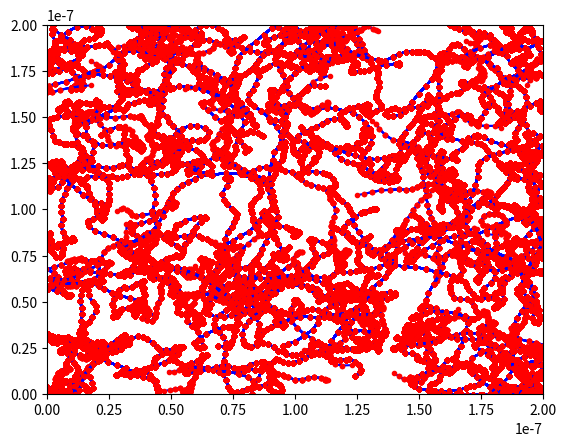

Recreate this plot in Python.
# -*- coding: utf-8 -*-
'''
Created on September 22, 2018
[redacted]
'''

# !/usr/bin/python
# -*- coding: utf8 -*-
# -------------------------------------------------------------------------
#
#   A simple molecular dynamics solver that simulates the motion
#   of non-interacting particles in the canonical ensemble using
#   a Langevin thermostat.
#
# --------------------------------------------------------------------------
#
#   This program is free software: you can redistribute it and/or modify
#   it under the terms of the GNU General Public License as published by
#   the Free Software Foundation, either version 2 of the License, or
#   (at your option) any later version.

#   This program is distributed in the hope that it will be useful,
#   but WITHOUT ANY WARRANTY; without even the implied warranty of
#   MERCHANTABILITY or FITNESS FOR A PARTICULAR PURPOSE.  See the
#   GNU General Public License for more details.

#   You should have received a copy of the GNU General Public License
#   along with this program.  If not, see <http://www.gnu.org/licenses/>.

# -------------------------------------------------------------------------

import numpy as np
import matplotlib.pylab as plt


# Define global physical constants
Avogadro = 6.02214086e23
Boltzmann = 1.38064852e-23

def wallHitCheck(pos, vels, box):
    """ This function enforces reflective boundary conditions.
    All particles that hit a wall  have their velocity updated
    in the opposite direction.
    @pos: atomic positions (ndarray)
    @vels: atomic velocity (ndarray, updated if collisions detected)
    @box: simulation box size (tuple)
    """
    ndims = len(box)

    for i in range(ndims):
        vels[((pos[:,i] <= box[i][0]) | (pos[:,i] >= box[i][1])),i] *= -1

def integrate(pos, vels, forces, mass,  dt):
    """ A simple forward Euler integrator that moves the system in time 
    @pos: atomic positions (ndarray, updated)
    @vels: atomic velocity (ndarray, updated)
    """
    #this adds the new positions and the new vels to the pos and vels variables
    pos += vels * dt
    print(pos)
    vels += forces * dt / mass[np.newaxis].T
    
def computeForce(mass, vels, temp, visc, dt, radius2):
    """ Computes the Langevin force for all particles
    @mass: particle mass (ndarray)
    @vels: particle velocities (ndarray)
    @temp: temperature (float)
    @visc: viscosity (float)
    @dt: simulation timestep (float)
    returns forces (ndarray)
    """

    natoms, ndims = vels.shape

    #this noise is the brownian stuff essentially
    sigma = np.sqrt(2.0 * mass * temp * Boltzmann / ((6*np.pi*visc*radius2)* dt))
    noise = np.random.randn(natoms, ndims) * sigma[np.newaxis].T

    force = - (vels * mass[np.newaxis].T) /(6*np.pi*visc*radius2) + noise
    
    return force

def removeCOM(pos, mass):
    """ Removes center of mass motion. This function is not used. """
    pos -= np.dot(mass, pos) / mass.sum()

def run(**args):
    """ This is the main function that solves Langevin's equations for
    a system of natoms usinga forward Euler scheme, and returns an output
    list that stores the time and the temperture.
    
    @natoms (int): number of particles
    @temp (float): temperature (in Kelvin)
    @mass (float): particle mass (in Kg)
    @visc (float): viscosity (Pa.seconds)
    @dt (float): simulation timestep (s)
    @nsteps (int): total number of steps the solver performs
    @box (tuple): simulation box size (in meters) of size dimensions x 2
    e.g. box = ((-1e-9, 1e-9), (-1e-9, 1e-9)) defines a 2D square
    @ofname (string): filename to write output to
    @freq (int): write output every 'freq' steps
    
    @[radius]: particle radius (for visualization)
    
    Returns a list (of size nsteps x 2) containing the time and temperature.
    
    """

    natoms, box, dt, temp = args['natoms'], args['box'], args['dt'], args['temp']
    mass, visc, nsteps   = args['mass'], args['visc'], args['steps']
    ofname, freq, radius = args['ofname'], args['freq'], args['radius']
    
    dim = len(box)
    pos = np.random.rand(natoms,dim)

    for i in range(dim):
        pos[:,i] = box[i][0] + (box[i][1] -  box[i][0]) * pos[:,i]
    print(pos)

#defines the initial values here
    vels = np.random.rand(natoms,dim)*10
    mass = np.ones(natoms) * mass / Avogadro
    radius2=radius
    radius = np.ones(natoms) * radius
    step = 0

   
    finalpos=np.array([[],[]]).T

    while step <= nsteps:

        step += 1

        # Compute all forces
        forces = computeForce(mass, vels, temp, visc, dt, radius2)

        # Move the system in time
        integrate(pos, vels, forces, mass, dt)

        # Check if any particle has collided with the wall
        wallHitCheck(pos,vels,box)

     
        
        if not step%freq:
            
            finalpos=np.concatenate((finalpos,np.array(pos)))       

#output here is of the temperature, not something we are intersted in
    return finalpos

if __name__ == '__main__':

    params = {
        'natoms': 70,
        'temp': 300,
        'mass': 1e1,
        'radius': 25e-9,
        'visc': 8.9e-4,
        'dt': 1e-11,
        'steps': 1000,
        'freq': 10,
        'box': ((0, 20e-8), (0, 20e-8)),
        'ofname': 'test_colloid.dump'
        }

    output = run(**params)
   

    
#plotting the trajectories to check if it behaves as we want it to    
    for j in range(0,int(params["natoms"])):
        track=np.array([[],[]]).T
        for i in range(0,int(params["steps"]/params["freq"])):
            track=np.vstack((track,output[i*int(params["natoms"])+j,:]))
            plt.plot(track[:,0],track[:,1], 'b-') 
            plt.plot(track[:,0],track[:,1], '.r')
            axes = plt.gca()
            axes.set_xlim([params["box"][0][0],params["box"][0][1]])
            axes.set_ylim([params["box"][1][0],params["box"][1][1]])
                               
    
        

    '''
    plt.plot(output[:,0] * 1e3, output[:,1])
    plt.xlabel('Time (ps)')
    plt.ylabel('Temp (K)')
    plt.show()
    '''
